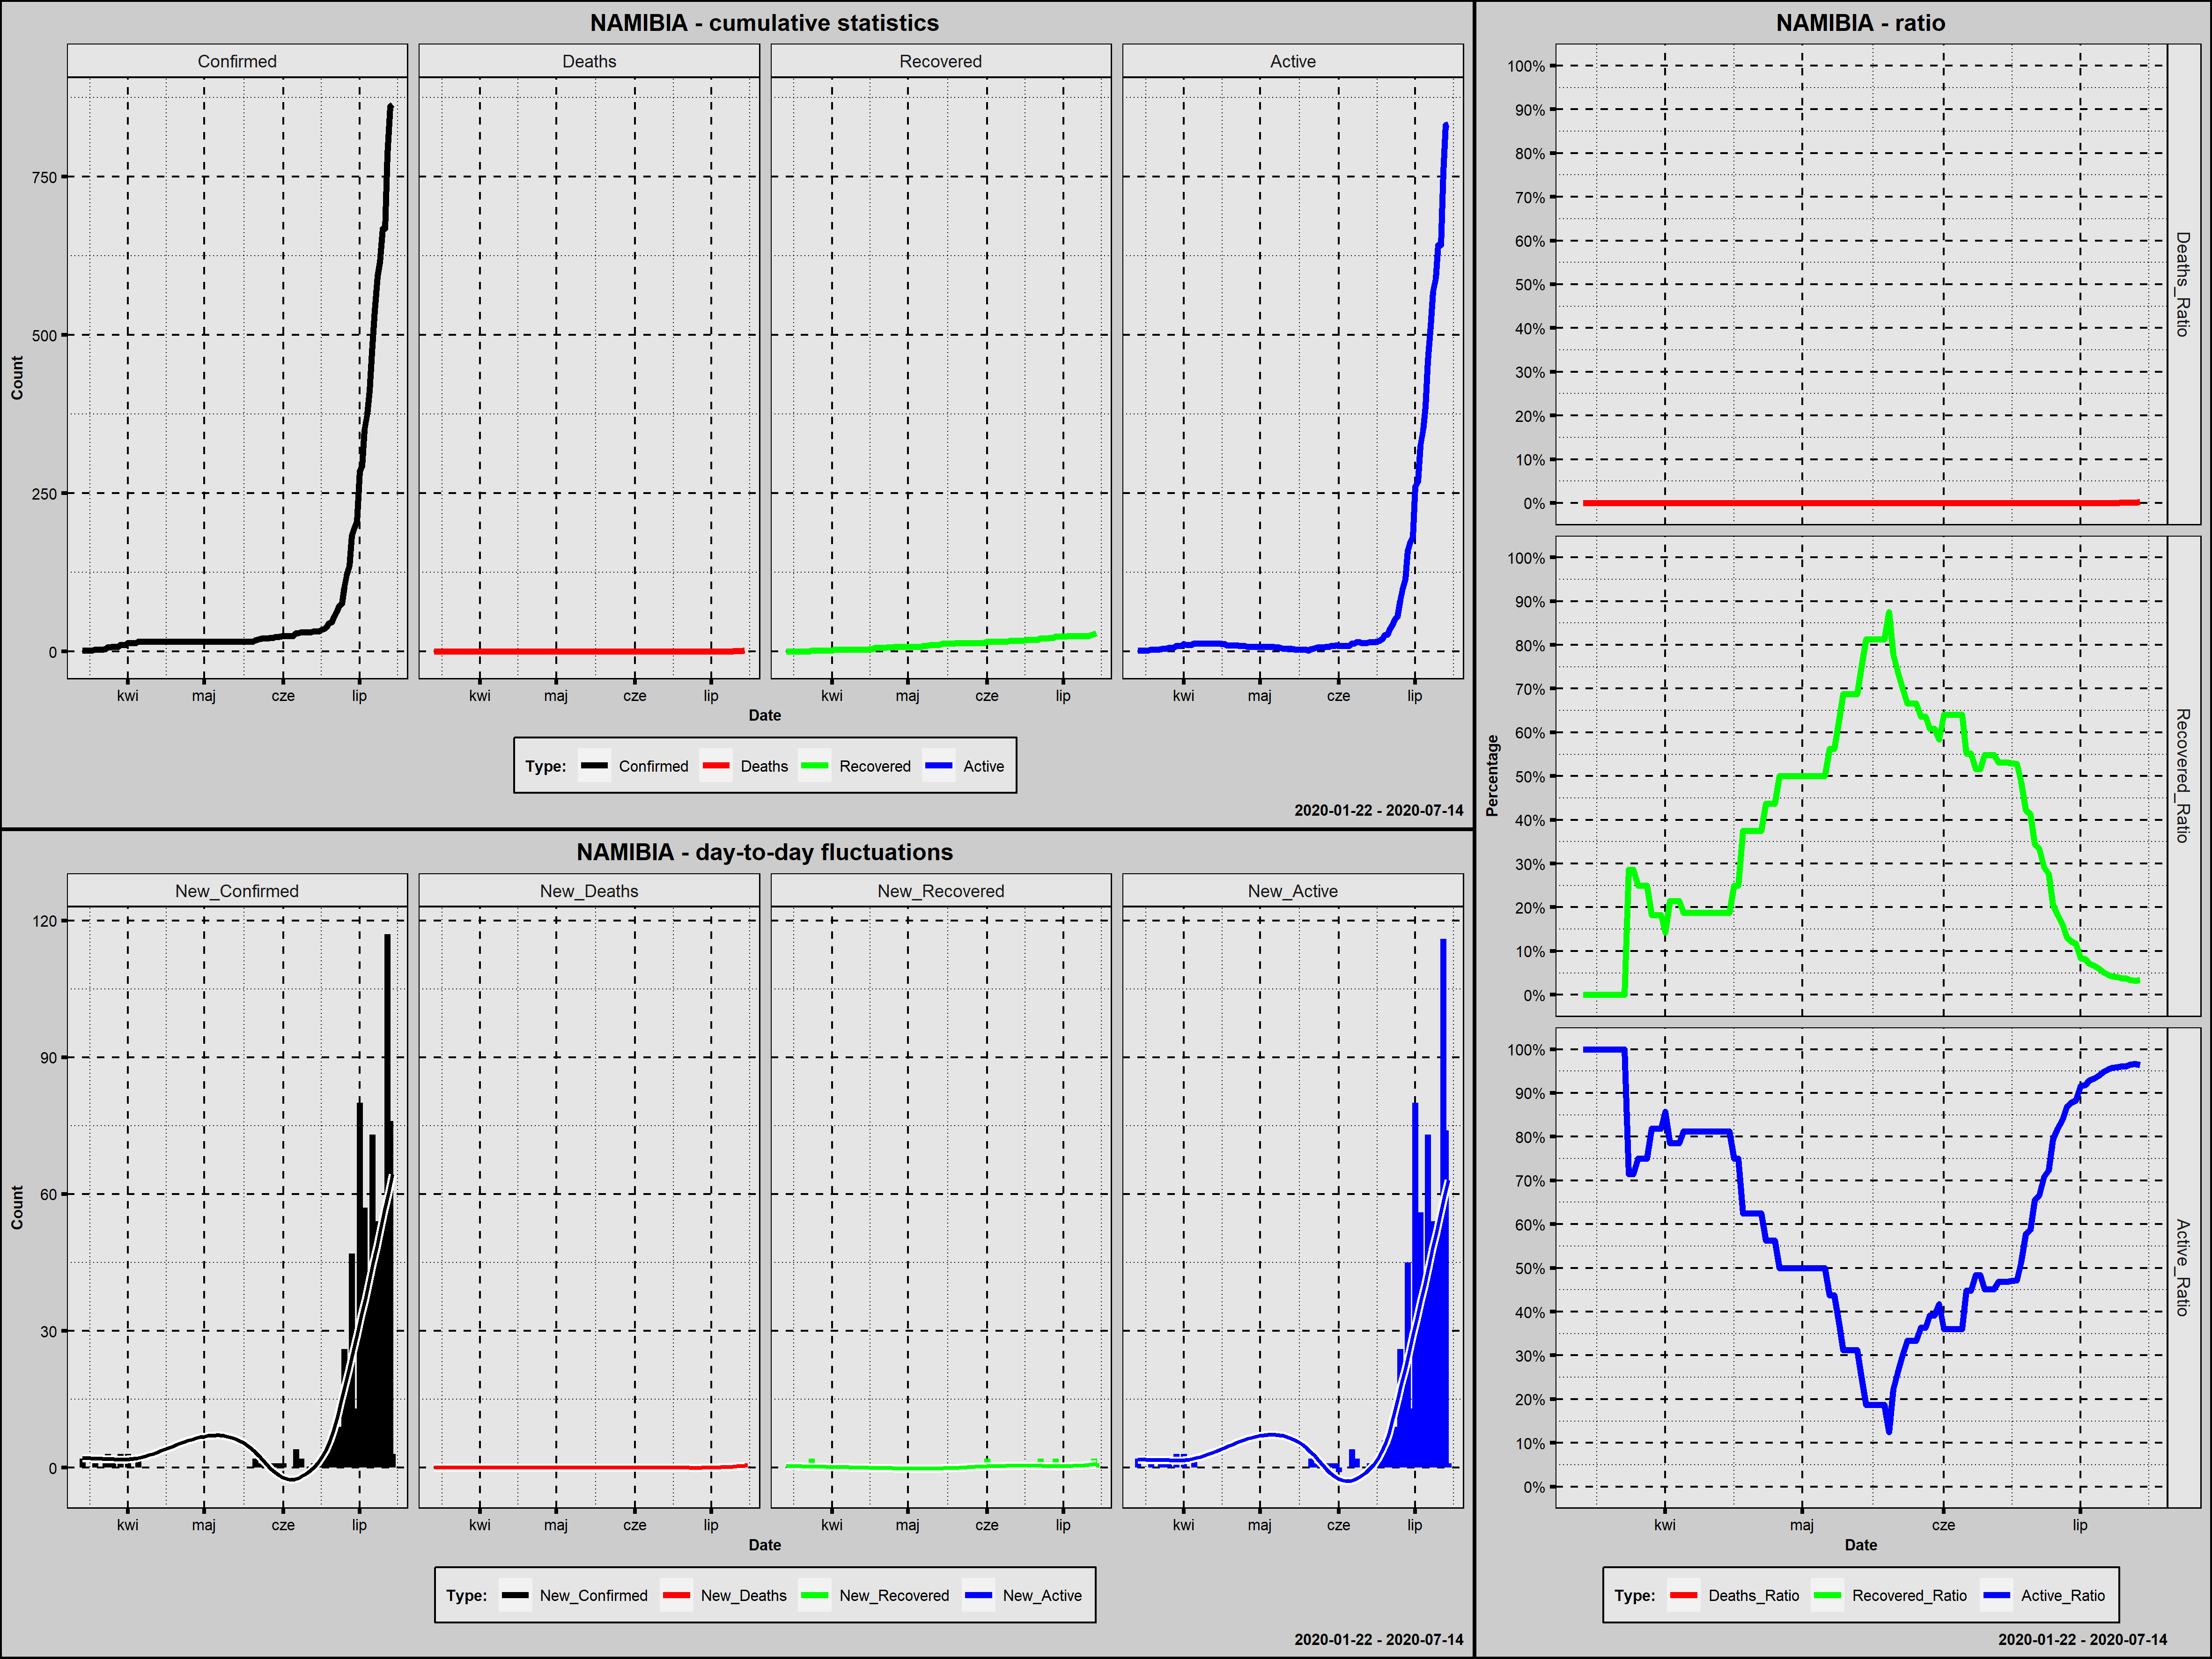

Source data for this figure (header and first rows):
Country; Date; Confirmed; New_Confirmed; Deaths; New_Deaths; Recovered; New_Recovered; Active; New_Active; Year; Month; Day; Week_Day; Deaths_Ratio; Recovered_Ratio; Active_Ratio; Day_Since_1st_Confirmed; Day_Since_100st_Confirmed
Namibia; 2020-03-14; 2; 2; 0; 0; 0; 0; 2; 2; 2020; marzec; 14; sobota; 0,0000; 0,0000; 1,0000; 1; 0
Namibia; 2020-03-15; 2; 0; 0; 0; 0; 0; 2; 0; 2020; marzec; 15; niedziela; 0,0000; 0,0000; 1,0000; 2; 0
Namibia; 2020-03-16; 2; 0; 0; 0; 0; 0; 2; 0; 2020; marzec; 16; poniedziałek; 0,0000; 0,0000; 1,0000; 3; 0
Namibia; 2020-03-17; 2; 0; 0; 0; 0; 0; 2; 0; 2020; marzec; 17; wtorek; 0,0000; 0,0000; 1,0000; 4; 0
Namibia; 2020-03-18; 2; 0; 0; 0; 0; 0; 2; 0; 2020; marzec; 18; środa; 0,0000; 0,0000; 1,0000; 5; 0
Namibia; 2020-03-19; 3; 1; 0; 0; 0; 0; 3; 1; 2020; marzec; 19; czwartek; 0,0000; 0,0000; 1,0000; 6; 0
Namibia; 2020-03-20; 3; 0; 0; 0; 0; 0; 3; 0; 2020; marzec; 20; piątek; 0,0000; 0,0000; 1,0000; 7; 0
Namibia; 2020-03-21; 3; 0; 0; 0; 0; 0; 3; 0; 2020; marzec; 21; sobota; 0,0000; 0,0000; 1,0000; 8; 0
Namibia; 2020-03-22; 3; 0; 0; 0; 0; 0; 3; 0; 2020; marzec; 22; niedziela; 0,0000; 0,0000; 1,0000; 9; 0
Namibia; 2020-03-23; 4; 1; 0; 0; 0; 0; 4; 1; 2020; marzec; 23; poniedziałek; 0,0000; 0,0000; 1,0000; 10; 0
Namibia; 2020-03-24; 7; 3; 0; 0; 2; 2; 5; 1; 2020; marzec; 24; wtorek; 0,0000; 0,2857; 0,7143; 11; 0
Namibia; 2020-03-25; 7; 0; 0; 0; 2; 0; 5; 0; 2020; marzec; 25; środa; 0,0000; 0,2857; 0,7143; 12; 0
Namibia; 2020-03-26; 8; 1; 0; 0; 2; 0; 6; 1; 2020; marzec; 26; czwartek; 0,0000; 0,2500; 0,7500; 13; 0
Namibia; 2020-03-27; 8; 0; 0; 0; 2; 0; 6; 0; 2020; marzec; 27; piątek; 0,0000; 0,2500; 0,7500; 14; 0
Namibia; 2020-03-28; 8; 0; 0; 0; 2; 0; 6; 0; 2020; marzec; 28; sobota; 0,0000; 0,2500; 0,7500; 15; 0
Namibia; 2020-03-29; 11; 3; 0; 0; 2; 0; 9; 3; 2020; marzec; 29; niedziela; 0,0000; 0,1818; 0,8182; 16; 0
Namibia; 2020-03-30; 11; 0; 0; 0; 2; 0; 9; 0; 2020; marzec; 30; poniedziałek; 0,0000; 0,1818; 0,8182; 17; 0
Namibia; 2020-03-31; 11; 0; 0; 0; 2; 0; 9; 0; 2020; marzec; 31; wtorek; 0,0000; 0,1818; 0,8182; 18; 0
Namibia; 2020-04-01; 14; 3; 0; 0; 2; 0; 12; 3; 2020; kwiecień; 1; środa; 0,0000; 0,1429; 0,8571; 19; 0
Namibia; 2020-04-02; 14; 0; 0; 0; 3; 1; 11; -1; 2020; kwiecień; 2; czwartek; 0,0000; 0,2143; 0,7857; 20; 0
Namibia; 2020-04-03; 14; 0; 0; 0; 3; 0; 11; 0; 2020; kwiecień; 3; piątek; 0,0000; 0,2143; 0,7857; 21; 0
Namibia; 2020-04-04; 14; 0; 0; 0; 3; 0; 11; 0; 2020; kwiecień; 4; sobota; 0,0000; 0,2143; 0,7857; 22; 0
Namibia; 2020-04-05; 16; 2; 0; 0; 3; 0; 13; 2; 2020; kwiecień; 5; niedziela; 0,0000; 0,1875; 0,8125; 23; 0
Namibia; 2020-04-06; 16; 0; 0; 0; 3; 0; 13; 0; 2020; kwiecień; 6; poniedziałek; 0,0000; 0,1875; 0,8125; 24; 0
Namibia; 2020-04-07; 16; 0; 0; 0; 3; 0; 13; 0; 2020; kwiecień; 7; wtorek; 0,0000; 0,1875; 0,8125; 25; 0
Namibia; 2020-04-08; 16; 0; 0; 0; 3; 0; 13; 0; 2020; kwiecień; 8; środa; 0,0000; 0,1875; 0,8125; 26; 0
Namibia; 2020-04-09; 16; 0; 0; 0; 3; 0; 13; 0; 2020; kwiecień; 9; czwartek; 0,0000; 0,1875; 0,8125; 27; 0
Namibia; 2020-04-10; 16; 0; 0; 0; 3; 0; 13; 0; 2020; kwiecień; 10; piątek; 0,0000; 0,1875; 0,8125; 28; 0
Namibia; 2020-04-11; 16; 0; 0; 0; 3; 0; 13; 0; 2020; kwiecień; 11; sobota; 0,0000; 0,1875; 0,8125; 29; 0
Namibia; 2020-04-12; 16; 0; 0; 0; 3; 0; 13; 0; 2020; kwiecień; 12; niedziela; 0,0000; 0,1875; 0,8125; 30; 0
Namibia; 2020-04-13; 16; 0; 0; 0; 3; 0; 13; 0; 2020; kwiecień; 13; poniedziałek; 0,0000; 0,1875; 0,8125; 31; 0
Namibia; 2020-04-14; 16; 0; 0; 0; 3; 0; 13; 0; 2020; kwiecień; 14; wtorek; 0,0000; 0,1875; 0,8125; 32; 0
Namibia; 2020-04-15; 16; 0; 0; 0; 3; 0; 13; 0; 2020; kwiecień; 15; środa; 0,0000; 0,1875; 0,8125; 33; 0
Namibia; 2020-04-16; 16; 0; 0; 0; 4; 1; 12; -1; 2020; kwiecień; 16; czwartek; 0,0000; 0,2500; 0,7500; 34; 0
Namibia; 2020-04-17; 16; 0; 0; 0; 4; 0; 12; 0; 2020; kwiecień; 17; piątek; 0,0000; 0,2500; 0,7500; 35; 0
Namibia; 2020-04-18; 16; 0; 0; 0; 6; 2; 10; -2; 2020; kwiecień; 18; sobota; 0,0000; 0,3750; 0,6250; 36; 0
Namibia; 2020-04-19; 16; 0; 0; 0; 6; 0; 10; 0; 2020; kwiecień; 19; niedziela; 0,0000; 0,3750; 0,6250; 37; 0
Namibia; 2020-04-20; 16; 0; 0; 0; 6; 0; 10; 0; 2020; kwiecień; 20; poniedziałek; 0,0000; 0,3750; 0,6250; 38; 0
Namibia; 2020-04-21; 16; 0; 0; 0; 6; 0; 10; 0; 2020; kwiecień; 21; wtorek; 0,0000; 0,3750; 0,6250; 39; 0
Namibia; 2020-04-22; 16; 0; 0; 0; 6; 0; 10; 0; 2020; kwiecień; 22; środa; 0,0000; 0,3750; 0,6250; 40; 0
Namibia; 2020-04-23; 16; 0; 0; 0; 7; 1; 9; -1; 2020; kwiecień; 23; czwartek; 0,0000; 0,4375; 0,5625; 41; 0
Namibia; 2020-04-24; 16; 0; 0; 0; 7; 0; 9; 0; 2020; kwiecień; 24; piątek; 0,0000; 0,4375; 0,5625; 42; 0
Namibia; 2020-04-25; 16; 0; 0; 0; 7; 0; 9; 0; 2020; kwiecień; 25; sobota; 0,0000; 0,4375; 0,5625; 43; 0
Namibia; 2020-04-26; 16; 0; 0; 0; 8; 1; 8; -1; 2020; kwiecień; 26; niedziela; 0,0000; 0,5000; 0,5000; 44; 0
Namibia; 2020-04-27; 16; 0; 0; 0; 8; 0; 8; 0; 2020; kwiecień; 27; poniedziałek; 0,0000; 0,5000; 0,5000; 45; 0
Namibia; 2020-04-28; 16; 0; 0; 0; 8; 0; 8; 0; 2020; kwiecień; 28; wtorek; 0,0000; 0,5000; 0,5000; 46; 0
Namibia; 2020-04-29; 16; 0; 0; 0; 8; 0; 8; 0; 2020; kwiecień; 29; środa; 0,0000; 0,5000; 0,5000; 47; 0
Namibia; 2020-04-30; 16; 0; 0; 0; 8; 0; 8; 0; 2020; kwiecień; 30; czwartek; 0,0000; 0,5000; 0,5000; 48; 0
Namibia; 2020-05-01; 16; 0; 0; 0; 8; 0; 8; 0; 2020; maj; 1; piątek; 0,0000; 0,5000; 0,5000; 49; 0
Namibia; 2020-05-02; 16; 0; 0; 0; 8; 0; 8; 0; 2020; maj; 2; sobota; 0,0000; 0,5000; 0,5000; 50; 0
Namibia; 2020-05-03; 16; 0; 0; 0; 8; 0; 8; 0; 2020; maj; 3; niedziela; 0,0000; 0,5000; 0,5000; 51; 0
Namibia; 2020-05-04; 16; 0; 0; 0; 8; 0; 8; 0; 2020; maj; 4; poniedziałek; 0,0000; 0,5000; 0,5000; 52; 0
Namibia; 2020-05-05; 16; 0; 0; 0; 8; 0; 8; 0; 2020; maj; 5; wtorek; 0,0000; 0,5000; 0,5000; 53; 0
Namibia; 2020-05-06; 16; 0; 0; 0; 8; 0; 8; 0; 2020; maj; 6; środa; 0,0000; 0,5000; 0,5000; 54; 0
Namibia; 2020-05-07; 16; 0; 0; 0; 9; 1; 7; -1; 2020; maj; 7; czwartek; 0,0000; 0,5625; 0,4375; 55; 0
Namibia; 2020-05-08; 16; 0; 0; 0; 9; 0; 7; 0; 2020; maj; 8; piątek; 0,0000; 0,5625; 0,4375; 56; 0
Namibia; 2020-05-09; 16; 0; 0; 0; 10; 1; 6; -1; 2020; maj; 9; sobota; 0,0000; 0,6250; 0,3750; 57; 0
Namibia; 2020-05-10; 16; 0; 0; 0; 11; 1; 5; -1; 2020; maj; 10; niedziela; 0,0000; 0,6875; 0,3125; 58; 0
Namibia; 2020-05-11; 16; 0; 0; 0; 11; 0; 5; 0; 2020; maj; 11; poniedziałek; 0,0000; 0,6875; 0,3125; 59; 0
Namibia; 2020-05-12; 16; 0; 0; 0; 11; 0; 5; 0; 2020; maj; 12; wtorek; 0,0000; 0,6875; 0,3125; 60; 0
... 63 more rows
